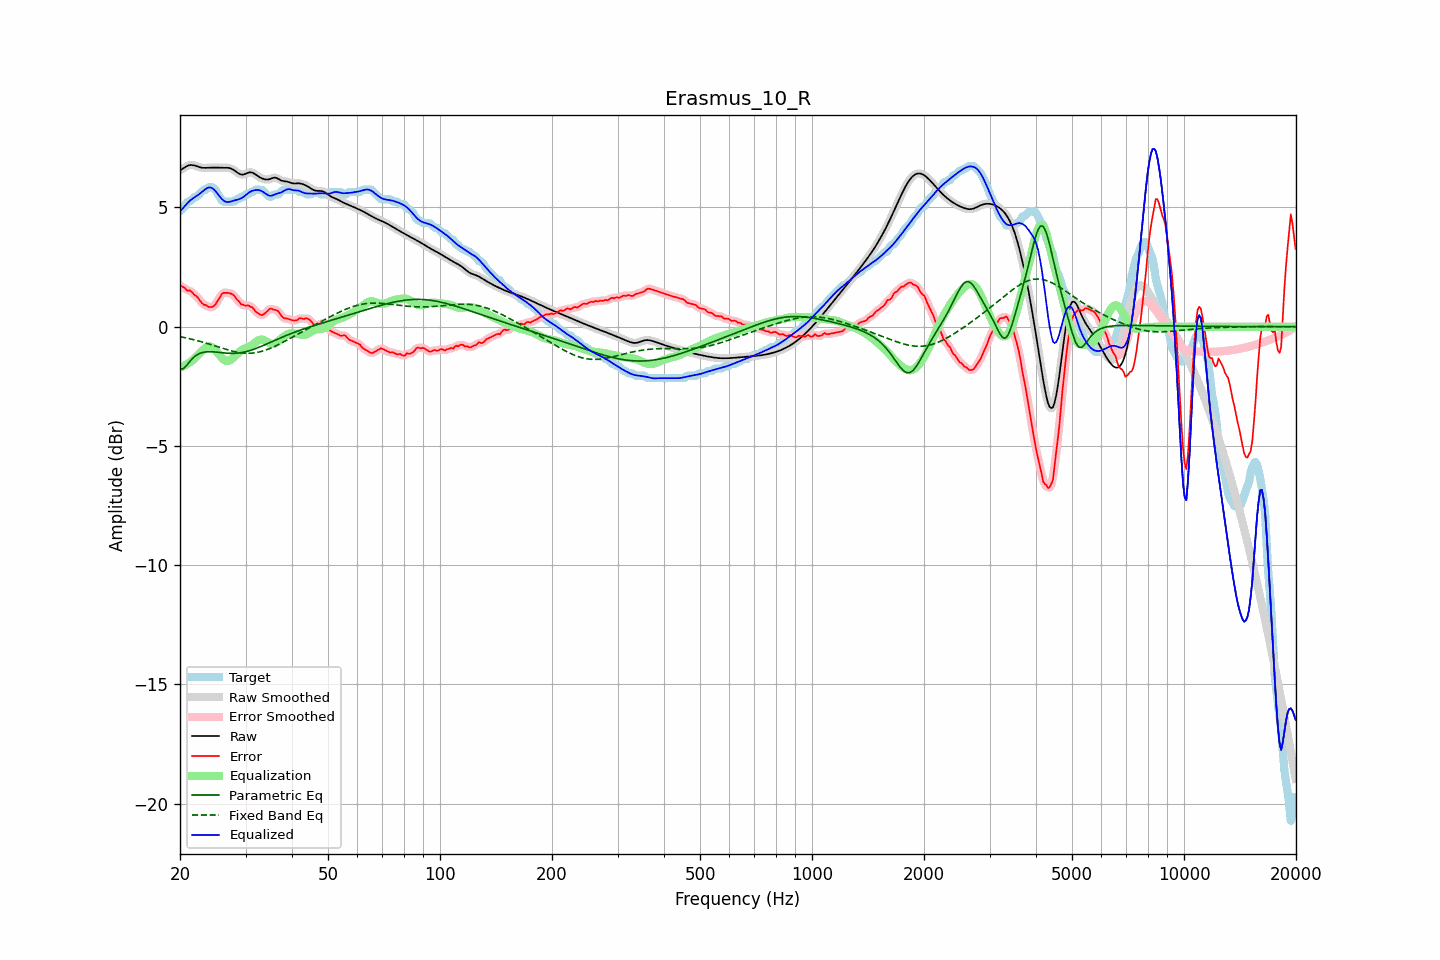

The file beside this chart, header and first rows:
frequency, raw, error, smoothed, error_smoothed, equalization, parametric_eq, fixed_band_eq, equalized_raw, equalized_smoothed, target
20.00, 6.56, 1.72, 6.56, 1.73, -1.71, -1.78, -0.42, 4.85, 4.85, 4.84
20.20, 6.60, 1.70, 6.60, 1.69, -1.69, -1.77, -0.43, 4.91, 4.92, 4.89
20.40, 6.64, 1.66, 6.64, 1.65, -1.66, -1.76, -0.44, 4.98, 4.99, 4.98
20.61, 6.68, 1.63, 6.68, 1.61, -1.62, -1.70, -0.46, 5.06, 5.06, 5.05
20.81, 6.72, 1.54, 6.72, 1.56, -1.59, -1.63, -0.47, 5.13, 5.13, 5.19
21.02, 6.75, 1.51, 6.75, 1.53, -1.55, -1.55, -0.49, 5.21, 5.21, 5.24
21.23, 6.78, 1.52, 6.77, 1.50, -1.50, -1.47, -0.50, 5.28, 5.27, 5.25
21.44, 6.78, 1.48, 6.78, 1.47, -1.45, -1.39, -0.52, 5.33, 5.33, 5.31
21.66, 6.77, 1.41, 6.78, 1.41, -1.40, -1.32, -0.54, 5.38, 5.38, 5.36
21.87, 6.76, 1.33, 6.76, 1.35, -1.34, -1.26, -0.55, 5.42, 5.42, 5.44
22.09, 6.74, 1.29, 6.74, 1.29, -1.27, -1.20, -0.57, 5.47, 5.47, 5.44
22.31, 6.71, 1.23, 6.72, 1.22, -1.20, -1.16, -0.59, 5.51, 5.51, 5.48
22.54, 6.69, 1.14, 6.69, 1.14, -1.13, -1.13, -0.61, 5.56, 5.56, 5.56
22.76, 6.67, 1.04, 6.67, 1.05, -1.06, -1.10, -0.63, 5.61, 5.61, 5.63
22.99, 6.66, 0.97, 6.66, 0.98, -0.99, -1.08, -0.64, 5.67, 5.67, 5.69
23.22, 6.66, 0.91, 6.66, 0.93, -0.93, -1.07, -0.66, 5.73, 5.73, 5.74
23.45, 6.66, 0.92, 6.66, 0.89, -0.88, -1.06, -0.68, 5.78, 5.78, 5.74
23.69, 6.66, 0.86, 6.66, 0.86, -0.85, -1.05, -0.70, 5.82, 5.82, 5.81
23.92, 6.67, 0.82, 6.67, 0.84, -0.83, -1.05, -0.72, 5.84, 5.84, 5.84
24.16, 6.67, 0.83, 6.67, 0.82, -0.83, -1.05, -0.75, 5.84, 5.84, 5.84
24.40, 6.67, 0.83, 6.67, 0.83, -0.86, -1.05, -0.77, 5.81, 5.81, 5.84
24.65, 6.67, 0.87, 6.67, 0.87, -0.91, -1.06, -0.79, 5.76, 5.76, 5.81
24.89, 6.67, 0.93, 6.67, 0.94, -0.98, -1.06, -0.81, 5.69, 5.69, 5.75
25.14, 6.67, 1.05, 6.67, 1.03, -1.06, -1.07, -0.83, 5.61, 5.61, 5.62
25.39, 6.66, 1.15, 6.67, 1.15, -1.14, -1.08, -0.85, 5.52, 5.52, 5.51
25.65, 6.66, 1.24, 6.66, 1.26, -1.23, -1.08, -0.87, 5.44, 5.44, 5.42
25.91, 6.66, 1.37, 6.66, 1.35, -1.30, -1.09, -0.90, 5.36, 5.36, 5.29
26.16, 6.66, 1.42, 6.66, 1.41, -1.37, -1.10, -0.92, 5.30, 5.30, 5.24
26.43, 6.67, 1.42, 6.67, 1.43, -1.41, -1.10, -0.94, 5.25, 5.25, 5.24
26.69, 6.66, 1.42, 6.67, 1.43, -1.44, -1.11, -0.96, 5.23, 5.23, 5.24
26.96, 6.66, 1.42, 6.66, 1.42, -1.43, -1.11, -0.98, 5.23, 5.23, 5.24
27.23, 6.65, 1.40, 6.65, 1.40, -1.41, -1.12, -1.00, 5.24, 5.24, 5.24
27.50, 6.62, 1.38, 6.62, 1.38, -1.37, -1.12, -1.01, 5.26, 5.26, 5.24
27.77, 6.59, 1.34, 6.59, 1.34, -1.31, -1.12, -1.03, 5.28, 5.28, 5.24
28.05, 6.54, 1.29, 6.54, 1.27, -1.25, -1.12, -1.05, 5.30, 5.30, 5.26
28.33, 6.49, 1.17, 6.49, 1.19, -1.18, -1.11, -1.06, 5.31, 5.31, 5.33
28.62, 6.45, 1.10, 6.45, 1.10, -1.11, -1.11, -1.07, 5.33, 5.33, 5.34
28.90, 6.41, 1.04, 6.41, 1.02, -1.05, -1.10, -1.08, 5.35, 5.36, 5.37
29.19, 6.38, 0.94, 6.38, 0.97, -1.00, -1.09, -1.09, 5.39, 5.39, 5.44
29.48, 6.37, 0.93, 6.38, 0.92, -0.95, -1.08, -1.10, 5.42, 5.42, 5.44
29.78, 6.39, 0.90, 6.39, 0.90, -0.92, -1.06, -1.11, 5.47, 5.47, 5.49
30.08, 6.41, 0.87, 6.42, 0.89, -0.89, -1.05, -1.11, 5.52, 5.52, 5.54
30.38, 6.45, 0.90, 6.44, 0.88, -0.87, -1.03, -1.11, 5.58, 5.58, 5.54
30.68, 6.47, 0.88, 6.47, 0.87, -0.84, -1.01, -1.11, 5.63, 5.62, 5.59
30.99, 6.47, 0.83, 6.47, 0.85, -0.81, -0.99, -1.11, 5.67, 5.67, 5.64
31.30, 6.46, 0.81, 6.46, 0.79, -0.76, -0.97, -1.11, 5.70, 5.70, 5.64
31.61, 6.43, 0.73, 6.43, 0.73, -0.71, -0.94, -1.10, 5.72, 5.72, 5.70
31.93, 6.38, 0.64, 6.38, 0.66, -0.65, -0.92, -1.09, 5.73, 5.73, 5.74
32.24, 6.33, 0.59, 6.34, 0.59, -0.60, -0.89, -1.08, 5.73, 5.73, 5.74
32.57, 6.29, 0.54, 6.29, 0.53, -0.56, -0.86, -1.06, 5.73, 5.73, 5.74
32.89, 6.25, 0.51, 6.25, 0.50, -0.54, -0.84, -1.05, 5.71, 5.71, 5.74
33.22, 6.22, 0.48, 6.22, 0.50, -0.54, -0.81, -1.03, 5.68, 5.68, 5.74
33.55, 6.19, 0.52, 6.19, 0.52, -0.56, -0.78, -1.01, 5.64, 5.64, 5.67
33.89, 6.18, 0.57, 6.18, 0.57, -0.59, -0.75, -0.99, 5.59, 5.59, 5.61
34.23, 6.17, 0.63, 6.17, 0.64, -0.63, -0.72, -0.96, 5.54, 5.54, 5.54
34.57, 6.17, 0.70, 6.18, 0.70, -0.67, -0.69, -0.94, 5.51, 5.51, 5.47
34.92, 6.19, 0.75, 6.20, 0.74, -0.70, -0.66, -0.91, 5.49, 5.49, 5.44
35.27, 6.22, 0.76, 6.22, 0.75, -0.73, -0.63, -0.88, 5.49, 5.49, 5.46
35.62, 6.24, 0.71, 6.24, 0.73, -0.73, -0.60, -0.85, 5.51, 5.51, 5.53
35.97, 6.25, 0.71, 6.25, 0.72, -0.71, -0.57, -0.82, 5.55, 5.54, 5.54
... 635 more rows
